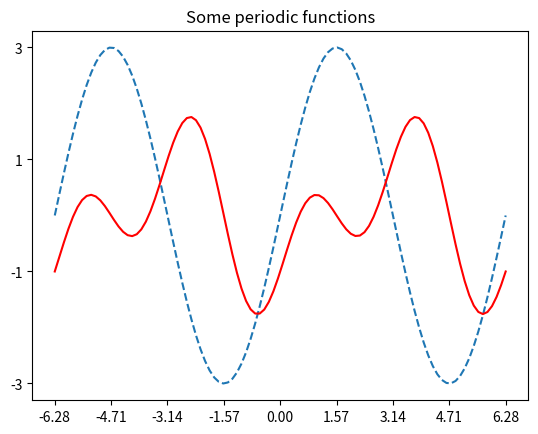

Write the Python code that produced this figure.
"""
simple matplotlib Examples

"""

import numpy as np
import matplotlib.pyplot as plt

x = np.linspace(-2 * np.pi, 2 * np.pi, 100)
f_sin = 3 * np.sin(x)
f_2 = np.sin(2 * x) - np.cos(x)

fig, ax = plt.subplots()

# ax.spines['top'].set_visible(False)
# ax.spines['right'].set_visible(False)
#
# ax.spines['bottom'].set_position(('data', 0))
# ax.spines['left'].set_position(('data', 0))

ax.set_xticks([-2.0 * np.pi, -1.5 * np.pi, -1.0 * np.pi, -0.5 * np.pi, 0,
                0.5 * np.pi, 1.0 * np.pi, 1.5 * np.pi, 2.0 * np.pi])
# ax.set_xticklabels([r'$-2\pi$', '', r'$-\pi$', '', '', r'$\pi$', '', r'$2\pi$'])

ax.set_yticks([-3, -1, +1, 3])

ax.set_title('Some periodic functions')

ax.plot(x, f_sin, '--', x, f_2, 'r')
plt.show()
